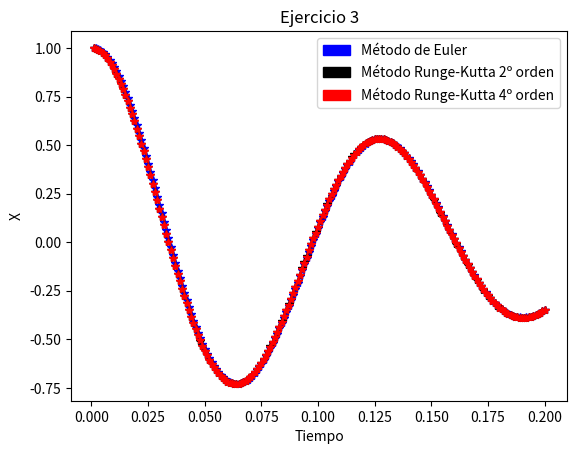

Reproduce this figure in Python.

import numpy as np
import matplotlib.pyplot as plt
import matplotlib.patches as mpatches

# =========== FUNCIONES ===========

def sistEuler(deltat,t,x,y,omega,b,F):
    for i in range(200):
        t += deltat
        x += deltat*y
        y += deltat*(-omega**2*x-b*y+F*np.cos(omega*t))
        plt.plot(t,x,'b*')
        
def sistRK2(deltat,t,x,y,omega,b,F):
    for i in range(200):
        t += deltat
        k1x = deltat*y
        k1y = deltat*(-omega**2*x-b*y+F*np.cos(omega*t))
        k2x = deltat*(y+k1y/2.)
        k2y = deltat*(-omega**2*(x+k1x/2.)-b*(y+k1y/2.)+F*np.cos(omega*(t+deltat/2.)))
        x += k2x
        y += k2y
        plt.plot(t,x,'*k')
        
def sistRK4(deltat,t,x,y,omega,b,F):
    for i in range(200):
        t += deltat
        k1x = deltat*y
        k1y = deltat*(-omega**2*x-b*y+F*np.cos(omega*t))
        k2x = deltat*(y+k1y/2.)
        k2y = deltat*(-omega**2*(x+k1x/2.)-b*(y+k1y/2.)+F*np.cos(omega*(t+deltat/2.)))
        k3x = deltat*(y+k2y/2.)
        k3y = deltat*(-omega**2*(x+k2x/2.)-b*(y+k2y/2.)+F*np.cos(omega*(t+deltat/2.)))
        k4x = deltat*(y+k3y)
        k4y = deltat*(-omega**2*(x+k3x)-b*(y+k3y)+F*np.cos(omega*(t+deltat)))
        x += k1x/6.+k2x/3.+k3x/3.+k4x/6.
        y += k1y/6.+k2y/3.+k3y/3.+k4y/6.
        plt.plot(t,x,'*r')
        plt.xlabel('Tiempo')
        plt.ylabel('X')
        plt.title('Ejercicio 3')
        
# =========== DATOS ===========

deltat = 0.001
t = 0
x = 1
y = 1
omega = 50
b = 10
F = 10

# =========== LLAMADA DE FUNCIONES ===========

sistEuler(deltat, t, x, y, omega, b, F)
sistRK2(deltat, t, x, y, omega, b, F)
sistRK4(deltat, t, x, y, omega, b, F)

# =========== LEYENDA ===========

red_patch = mpatches.Patch(color='red', label='Método Runge-Kutta 4º orden')
blue_patch = mpatches.Patch(color='blue', label='Método de Euler')
black_patch = mpatches.Patch(color='black', label='Método Runge-Kutta 2º orden')
plt.legend(handles=[blue_patch,black_patch,red_patch])
